Image classification data set "imgs" (gjlahman/Convolutional_Neural_Net on GitHub). Class labels (2): hot dog, not hot dog.

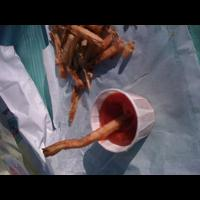
Label: not hot dog

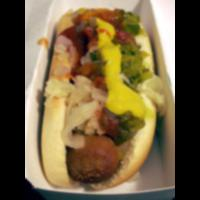
Label: hot dog

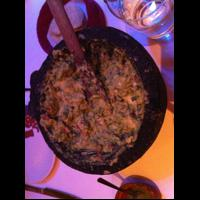
Label: not hot dog

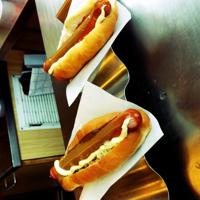
Label: hot dog

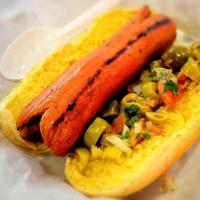
Label: hot dog

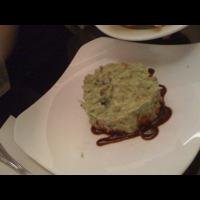
Label: not hot dog
